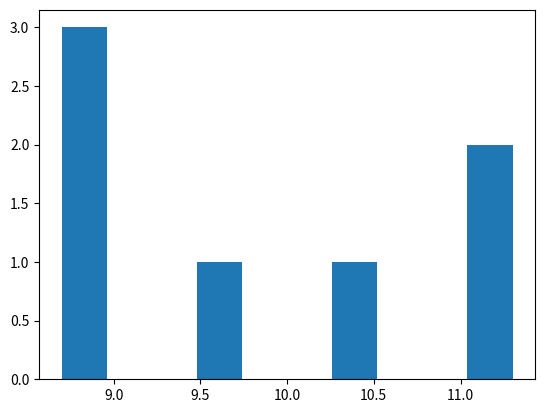

This chart was generated by the following Python code: (Note: this script raises an exception after producing the figure.)
# -*- coding: utf-8 -*-
"""
Spyder Editor

This is a temporary script file.
"""
import numpy as np
import scipy.stats as stats
import matplotlib.pyplot as plt

nITI=7;

np.random.exponential

lower=8
upper=12
scale=1/0.7

expD = stats.truncexpon(b=(upper-lower)/scale, loc=lower, scale=scale)
ITIs = expD.rvs(7)
ITIs=np.round(ITIs,1)








sum(ITIs)
sum(ITIs)/nITI


fig, ax = plt.subplots()
ax.hist(ITIs, normed=True)
plt.show()



# Samples randomly from each instance-type sampleSizePerBin
# Output: list of sublists. Each sublist has sampleSizePerBin size with the instances ID
# Warning: Sampling is done with replacement
sampleProblems=isf.sampleInstanceProblems2(dataOptDec,sampleSizePerBin,possibleTypesOpt)

dataOptDec.columns

dataOptDec.problem[dataOptDec.instanceType==5]

dataOptDec2['diffDecProfandOptProf']=dataOptDec2.nprofitNoBinDec-dataOptDec2.nprofit
           
dataOptDec2.diffDecProfandOptProf[dataOptDec2.instanceType!=-1].hist()

dataOptDec2.diffDecProfandOptProf[dataOptDec2.instanceType==5].hist()

dataOptDec2.diffDecProfandOptProf[dataOptDec2.instanceType==3].hist()

dataOptDec2.nprofitNoBinDec
dataOptDec2.ncapacity


dataOptDec2['diffDecProfandOptProf']


#Falttening sampled problems
sampleProblemsDecF=isf.flatten(sampleProblemsDec)
sampleProblemsOptF=isf.flatten(sampleProblemsOpt)




#Exporting the problems sampled
thefile = open('ISOpt.txt', 'w')
for item in sampleProblemsOptF:
  thefile.write("%s\n" % item)
  #print>>thefile,item
thefile.close()

#getting a histogram of IC algorithmic complexity for slected instaces
a=dataDec.propagations[dataDec.problem.isin(sampleProblemsDecF)]
dataDec.propagations.hist()
a.hist()



           
